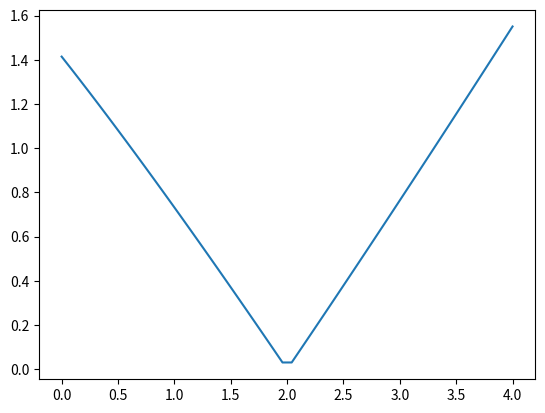

Python code for this plot: (Note: this script raises an exception after producing the figure.)
#!/usr/bin/env python3
import os

import matplotlib.pyplot as plt
import numpy as np


def f(x: float) -> float:
    return abs(np.sqrt(x + 2) - x)


def main() -> None:
    x = np.linspace(0.0, 4.0)

    y = f(x)

    fig = plt.figure()
    plt.plot(x, y)

    plt.show()
    fig.savefig(os.path.join("src", "plots", "stewart_ex6_1_35.pdf"), dpi=300)


if __name__ == "__main__":
    main()
